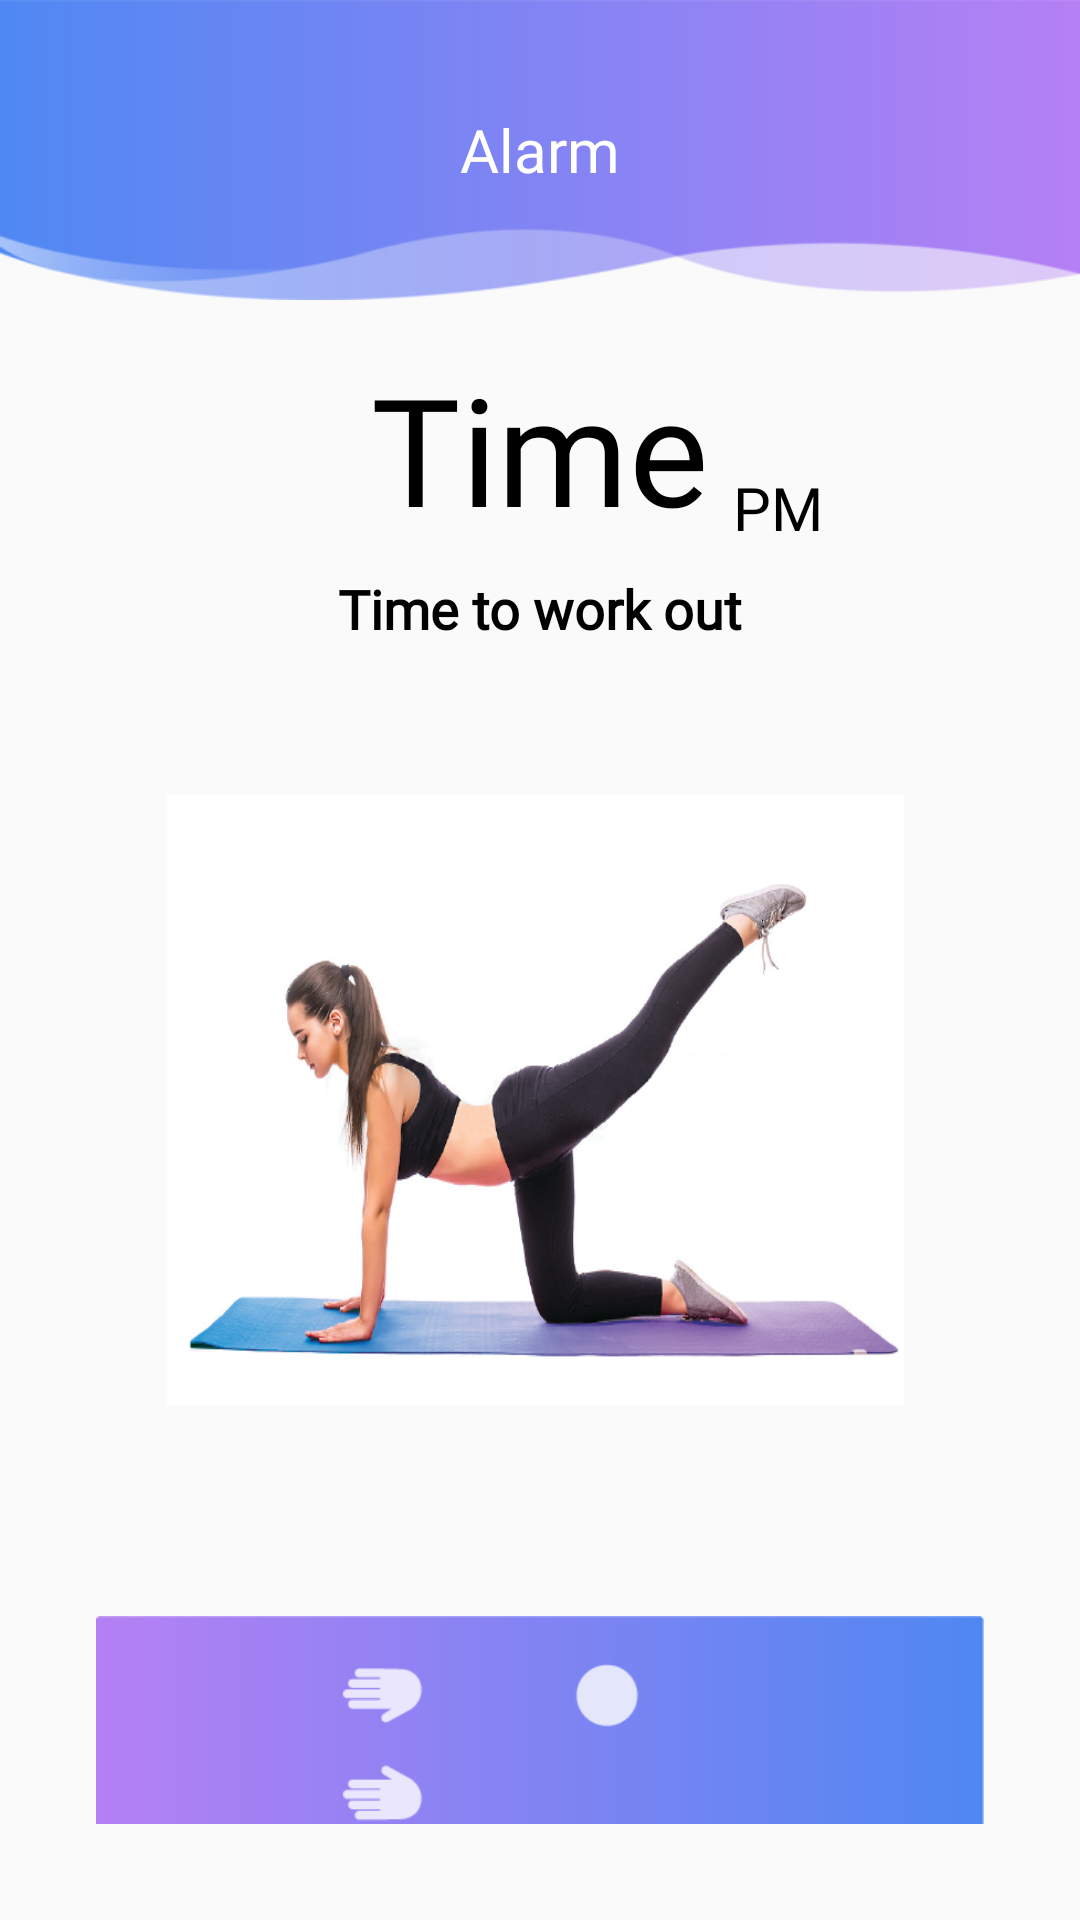

Here is an Android app screen rendered from its layout file. Give the layout XML and the strings, colors and styles it references.
<!-- AndroidManifest.xml: application theme AppTheme -->
<!-- res/layout/activity_ready.xml -->
<?xml version="1.0" encoding="utf-8"?>
<android.support.constraint.ConstraintLayout xmlns:android="http://schemas.android.com/apk/res/android"
    xmlns:app="http://schemas.android.com/apk/res-auto"
    xmlns:tools="http://schemas.android.com/tools"
    android:layout_width="match_parent"
    android:layout_height="match_parent"
    tools:context=".ReadyActivity">

    <LinearLayout
        android:layout_width="0dp"
        android:layout_height="0dp"
        android:layout_marginStart="32dp"
        android:layout_marginLeft="32dp"
        android:layout_marginTop="16dp"
        android:layout_marginEnd="32dp"
        android:layout_marginRight="32dp"
        android:layout_marginBottom="32dp"
        android:orientation="vertical"
        app:layout_constraintBottom_toBottomOf="parent"
        app:layout_constraintEnd_toEndOf="parent"
        app:layout_constraintStart_toStartOf="parent"
        app:layout_constraintTop_toBottomOf="@+id/textView19">

        <ImageView
            android:background="@drawable/photo_shape"
            android:id="@+id/imageView9"
            android:layout_width="match_parent"
            android:layout_height="300dp"
            android:scaleType="fitXY"
            app:srcCompat="@drawable/first_pos" />

        <ImageView
            android:id="@+id/imageView10"
            android:layout_width="match_parent"
            android:layout_height="100dp"
            app:srcCompat="@drawable/first_press" />

        <LinearLayout
            android:paddingTop="10dp"
            android:layout_width="match_parent"
            android:layout_height="match_parent"
            android:gravity="right"
            android:orientation="vertical">

            <Button
                android:id="@+id/pass"
                android:layout_width="60dp"
                android:layout_height="60dp"
                android:layout_weight="0"
                android:background="@drawable/pass_learn"
                android:fontFamily="@font/comforta"
                android:text="Pass"
                android:textAllCaps="false"
                android:textColor="#fff" />
        </LinearLayout>
    </LinearLayout>

    <TextView
        android:id="@+id/pm"
        android:layout_width="wrap_content"
        android:layout_height="wrap_content"
        android:layout_marginStart="8dp"
        android:layout_marginLeft="8dp"
        android:layout_marginBottom="8dp"
        android:text="PM"
        android:textColor="#000"
        android:fontFamily="@font/comforta"
        android:textSize="20sp"
        app:layout_constraintBottom_toTopOf="@+id/textView19"
        app:layout_constraintStart_toEndOf="@+id/time" />

    <TextView
        android:id="@+id/time"
        android:layout_width="wrap_content"
        android:layout_height="wrap_content"
        android:layout_marginTop="16dp"
        android:fontFamily="@font/comforta"
        android:text="Time"
        android:textColor="#000"
        android:textSize="50sp"
        app:layout_constraintEnd_toEndOf="parent"
        app:layout_constraintStart_toStartOf="parent"
        app:layout_constraintTop_toBottomOf="@+id/linearLayout11" />

    <TextView
        android:id="@+id/textView19"
        android:layout_width="wrap_content"
        android:layout_height="wrap_content"
        android:layout_marginStart="8dp"
        android:layout_marginLeft="8dp"
        android:layout_marginTop="8dp"
        android:layout_marginEnd="8dp"
        android:layout_marginRight="8dp"
        android:fontFamily="@font/comforta"
        android:text="Time to work out"
        android:textColor="#000"
        android:textSize="18sp"
        android:textStyle="bold"
        app:layout_constraintEnd_toEndOf="parent"
        app:layout_constraintStart_toStartOf="parent"
        app:layout_constraintTop_toBottomOf="@+id/time" />

    <LinearLayout
        android:id="@+id/linearLayout11"
        android:layout_width="match_parent"
        android:layout_height="100dp"
        android:background="@drawable/top_gradation"
        android:gravity="center"
        android:orientation="vertical">

        <TextView
            android:id="@+id/textView9"
            android:layout_width="wrap_content"
            android:layout_height="wrap_content"
            android:fontFamily="@font/comforta"
            android:text="Alarm"
            android:textColor="#fff"
            android:textSize="20sp" />

    </LinearLayout>
</android.support.constraint.ConstraintLayout>
<!-- resources referenced by this layout -->
<resources>
  <!-- drawable first_pos: png bitmap (drawable, 147160 bytes) -->
  <!-- drawable first_press: png bitmap (drawable, 3481 bytes) -->
  <!-- drawable pass_learn (drawable) -->
  <?xml version="1.0" encoding="utf-8"?>
  <shape xmlns:android="http://schemas.android.com/apk/res/android"
      android:shape="oval"
      android:useLevel="false"  >
      
      <solid
          android:color="#B880F7"/>
  
      
      <size android:width="12dp" android:height="12dp"/>
  </shape>
  <!-- drawable top_gradation: png bitmap (drawable, 10114 bytes) -->
  <style name="AppTheme" parent="Theme.AppCompat.Light.DarkActionBar">
          
          <item name="colorPrimary">#000</item>
          <item name="colorPrimaryDark">#000</item>
          <item name="colorAccent">@color/colorAccent</item>
          <item name="windowActionBar">false</item>
          <item name="windowNoTitle">true</item>
  
  
      </style>
  <!-- not gathered from this repository: default colours our renderer supplied (Android Studio template values) -->
  <color name="colorAccent">#FF03DAC5</color>
</resources>
